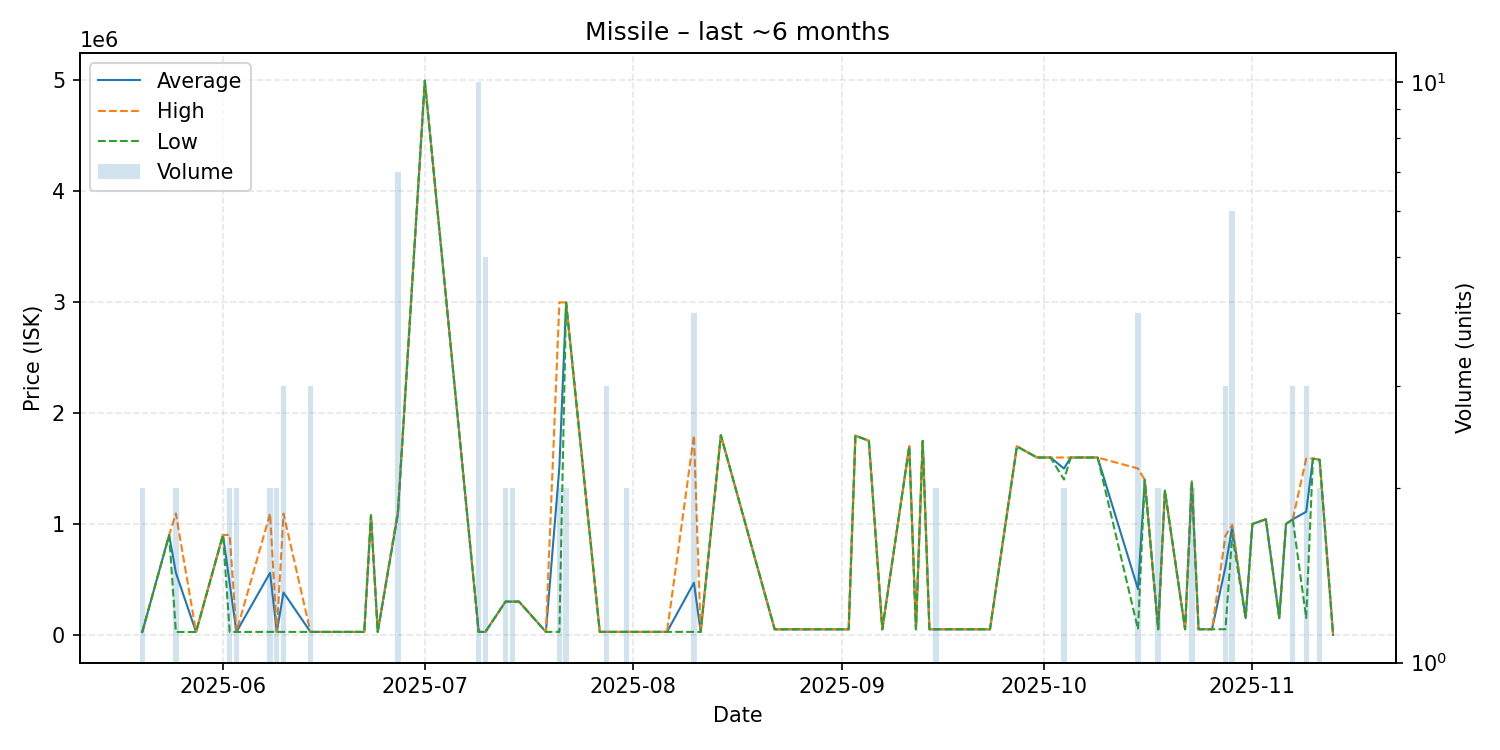

Data behind this chart, as committed beside it:
date, average, highest, lowest, order_count, volume
2025-05-20, 25180, 25180, 25180, 2, 2
2025-05-24, 900000, 900000, 900000, 1, 1
2025-05-25, 560555, 1095000, 26110, 2, 2
2025-05-28, 26200, 26200, 26200, 1, 1
2025-06-01, 901000, 901000, 901000, 1, 1
2025-06-02, 463750, 901000, 26500, 2, 2
2025-06-03, 26510, 26510, 26510, 2, 2
2025-06-08, 559895, 1093000, 26790, 2, 2
2025-06-09, 26800, 26800, 26800, 1, 2
2025-06-10, 382213, 1093000, 26820, 3, 3
2025-06-14, 26850, 26850, 26850, 1, 3
2025-06-22, 26920, 26920, 26920, 1, 1
2025-06-23, 1078000, 1078000, 1078000, 1, 1
2025-06-24, 26920, 26920, 26920, 1, 1
2025-06-27, 1096286, 1127000, 1091000, 4, 7
2025-07-01, 4996000, 4996000, 4996000, 1, 1
2025-07-09, 26987, 26990, 26980, 2, 10
2025-07-10, 26980, 26980, 26980, 1, 5
2025-07-13, 300000, 300000, 300000, 1, 2
2025-07-14, 300000, 300000, 300000, 1, 2
2025-07-15, 300000, 300000, 300000, 1, 1
2025-07-19, 27000, 27000, 27000, 1, 1
2025-07-21, 1512015, 2997000, 27030, 2, 2
2025-07-22, 2997000, 2997000, 2997000, 1, 2
2025-07-27, 27030, 27030, 27030, 1, 1
2025-07-28, 27030, 27030, 27030, 1, 3
2025-07-31, 27030, 27030, 27030, 1, 2
2025-08-06, 26990, 26990, 26990, 1, 1
2025-08-10, 470235, 1800000, 26980, 3, 4
2025-08-11, 26980, 26980, 26980, 1, 1
2025-08-14, 1800000, 1800000, 1800000, 1, 1
2025-08-22, 50010, 50010, 50010, 1, 1
2025-08-27, 50020, 50020, 50020, 1, 1
2025-08-29, 50050, 50050, 50050, 1, 1
2025-09-02, 50110, 50110, 50110, 1, 1
2025-09-03, 1796000, 1796000, 1796000, 1, 1
2025-09-05, 1750000, 1750000, 1750000, 1, 1
2025-09-07, 50110, 50110, 50110, 1, 1
2025-09-11, 1700000, 1700000, 1700000, 1, 1
2025-09-12, 50150, 50150, 50150, 1, 1
2025-09-13, 1749000, 1749000, 1749000, 1, 1
2025-09-14, 50210, 50210, 50210, 1, 1
2025-09-15, 50200, 50200, 50200, 1, 2
2025-09-19, 50230, 50230, 50230, 1, 1
2025-09-22, 50230, 50230, 50230, 1, 1
2025-09-23, 50230, 50230, 50230, 1, 1
2025-09-27, 1699000, 1699000, 1699000, 1, 1
2025-09-30, 1599000, 1599000, 1599000, 1, 1
2025-10-02, 1599000, 1599000, 1599000, 1, 1
2025-10-04, 1499500, 1599000, 1400000, 2, 2
2025-10-05, 1599000, 1599000, 1599000, 1, 1
2025-10-09, 1599000, 1599000, 1599000, 1, 1
2025-10-15, 412825, 1500000, 50430, 3, 4
2025-10-16, 1397000, 1397000, 1397000, 1, 1
2025-10-18, 50480, 50480, 50480, 2, 2
2025-10-19, 1300000, 1300000, 1300000, 1, 1
2025-10-22, 50540, 50540, 50540, 1, 1
2025-10-23, 1384000, 1384000, 1384000, 1, 2
2025-10-24, 50600, 50600, 50600, 1, 1
2025-10-25, 50640, 50640, 50640, 1, 1
... 13 more rows
